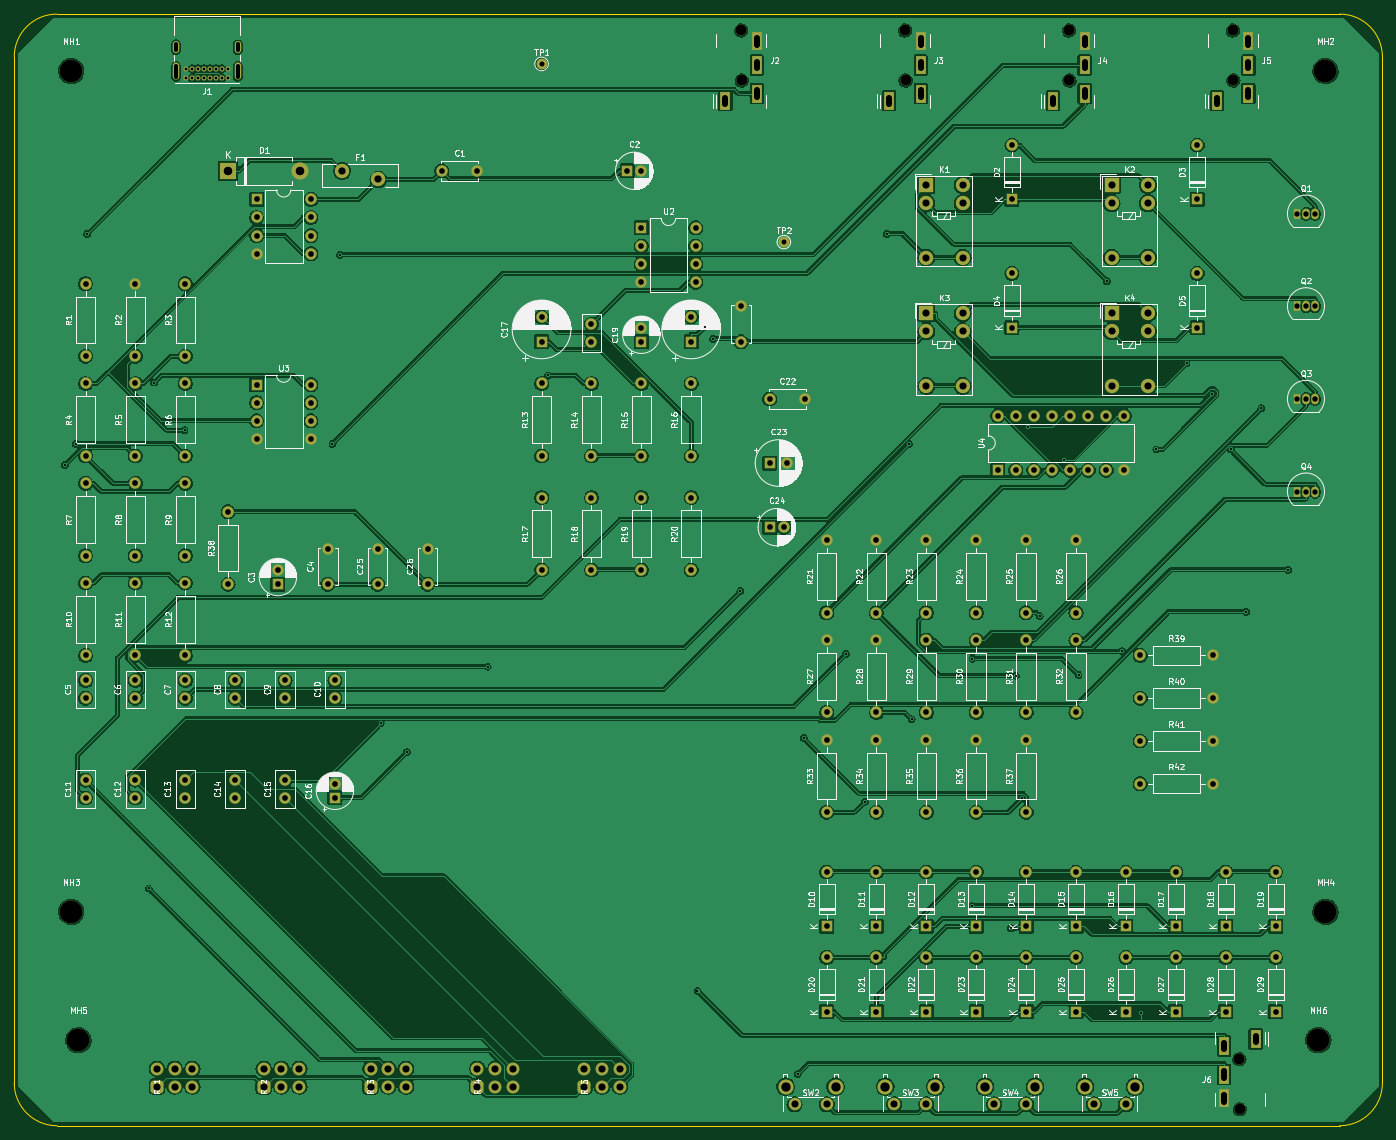
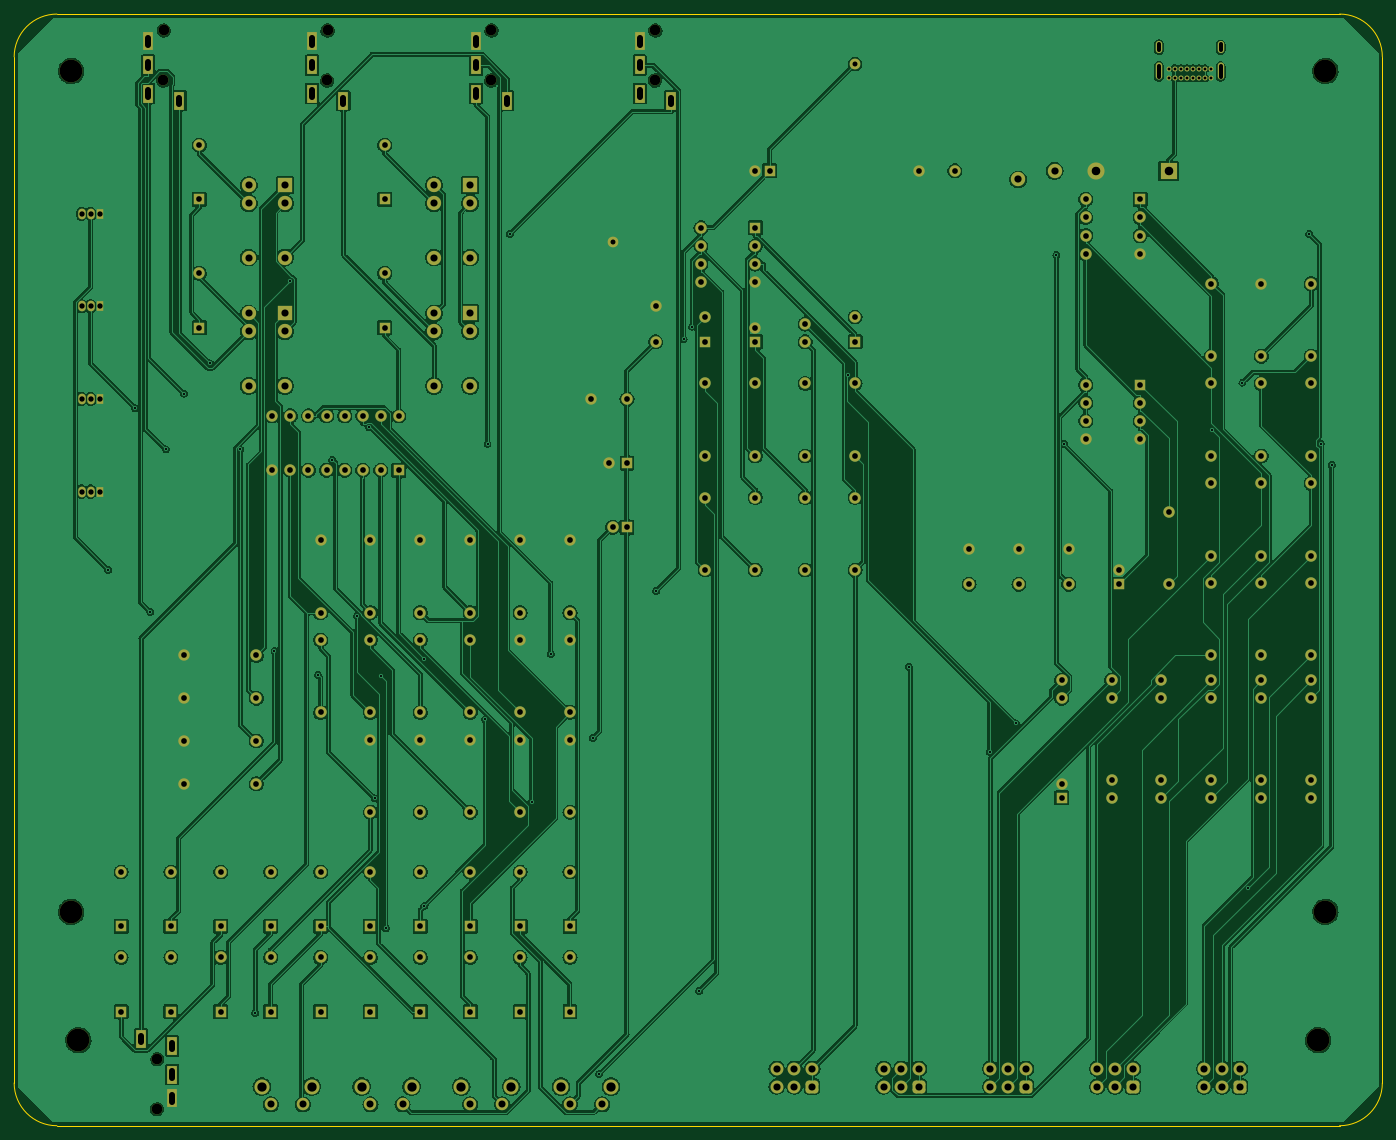
Circuit board: 10 layer files. Board 192.0 x 156.0 mm.
- bottom_copper: MeetingHub-4-v2-B_Cu.gbr (480497 bytes)
- bottom_mask: MeetingHub-4-v2-B_Mask.gbr (14161 bytes)
- paste: MeetingHub-4-v2-B_Paste.gbr (486 bytes)
- bottom_silk: MeetingHub-4-v2-B_Silkscreen.gbr (487 bytes)
- outline: MeetingHub-4-v2-Edge_Cuts.gbr (1018 bytes)
- top_copper: MeetingHub-4-v2-F_Cu.gbr (523465 bytes)
- top_mask: MeetingHub-4-v2-F_Mask.gbr (14161 bytes)
- paste: MeetingHub-4-v2-F_Paste.gbr (486 bytes)
- top_silk: MeetingHub-4-v2-F_Silkscreen.gbr (275184 bytes)
- drill: MeetingHub-4-v2.drl (7345 bytes)

=== bottom_copper: MeetingHub-4-v2-B_Cu.gbr (480497 bytes, source omitted) ===
=== bottom_mask: MeetingHub-4-v2-B_Mask.gbr (14161 bytes, source omitted) ===
=== paste: MeetingHub-4-v2-B_Paste.gbr ===
%TF.GenerationSoftware,KiCad,Pcbnew,7.0.11+dfsg-1build4*%
%TF.CreationDate,2026-09-05T21:49:52-03:00*%
%TF.ProjectId,MeetingHub-4-v2,4d656574-696e-4674-9875-622d342d7632,rev?*%
%TF.SameCoordinates,Original*%
%TF.FileFunction,Paste,Bot*%
%TF.FilePolarity,Positive*%
%FSLAX46Y46*%
G04 Gerber Fmt 4.6, Leading zero omitted, Abs format (unit mm)*
G04 Created by KiCad (PCBNEW 7.0.11+dfsg-1build4) date 2026-09-05 21:49:52*
%MOMM*%
%LPD*%
G01*
G04 APERTURE LIST*
G04 APERTURE END LIST*
M02*

=== bottom_silk: MeetingHub-4-v2-B_Silkscreen.gbr ===
%TF.GenerationSoftware,KiCad,Pcbnew,7.0.11+dfsg-1build4*%
%TF.CreationDate,2026-09-05T21:49:52-03:00*%
%TF.ProjectId,MeetingHub-4-v2,4d656574-696e-4674-9875-622d342d7632,rev?*%
%TF.SameCoordinates,Original*%
%TF.FileFunction,Legend,Bot*%
%TF.FilePolarity,Positive*%
%FSLAX46Y46*%
G04 Gerber Fmt 4.6, Leading zero omitted, Abs format (unit mm)*
G04 Created by KiCad (PCBNEW 7.0.11+dfsg-1build4) date 2026-09-05 21:49:52*
%MOMM*%
%LPD*%
G01*
G04 APERTURE LIST*
G04 APERTURE END LIST*
M02*

=== outline: MeetingHub-4-v2-Edge_Cuts.gbr ===
%TF.GenerationSoftware,KiCad,Pcbnew,7.0.11+dfsg-1build4*%
%TF.CreationDate,2026-09-05T21:49:52-03:00*%
%TF.ProjectId,MeetingHub-4-v2,4d656574-696e-4674-9875-622d342d7632,rev?*%
%TF.SameCoordinates,Original*%
%TF.FileFunction,Profile,NP*%
%FSLAX46Y46*%
G04 Gerber Fmt 4.6, Leading zero omitted, Abs format (unit mm)*
G04 Created by KiCad (PCBNEW 7.0.11+dfsg-1build4) date 2026-09-05 21:49:52*
%MOMM*%
%LPD*%
G01*
G04 APERTURE LIST*
%TA.AperFunction,Profile*%
%ADD10C,0.150000*%
%TD*%
G04 APERTURE END LIST*
D10*
X16000000Y-12000000D02*
X196000000Y-12000000D01*
X202000000Y-18000000D02*
X202000000Y-162000000D01*
X196000000Y-168000000D02*
X16000000Y-168000000D01*
X10000000Y-162000000D02*
X10000000Y-18000000D01*
X16000000Y-12000000D02*
G75*
G03*
X10000000Y-18000000I0J-6000000D01*
G01*
X202000000Y-18000000D02*
G75*
G03*
X196000000Y-12000000I-6000000J0D01*
G01*
X196000000Y-168000000D02*
G75*
G03*
X202000000Y-162000000I0J6000000D01*
G01*
X10000000Y-162000000D02*
G75*
G03*
X16000000Y-168000000I6000000J0D01*
G01*
M02*

=== top_copper: MeetingHub-4-v2-F_Cu.gbr (523465 bytes, source omitted) ===
=== top_mask: MeetingHub-4-v2-F_Mask.gbr (14161 bytes, source omitted) ===
=== paste: MeetingHub-4-v2-F_Paste.gbr ===
%TF.GenerationSoftware,KiCad,Pcbnew,7.0.11+dfsg-1build4*%
%TF.CreationDate,2026-09-05T21:49:52-03:00*%
%TF.ProjectId,MeetingHub-4-v2,4d656574-696e-4674-9875-622d342d7632,rev?*%
%TF.SameCoordinates,Original*%
%TF.FileFunction,Paste,Top*%
%TF.FilePolarity,Positive*%
%FSLAX46Y46*%
G04 Gerber Fmt 4.6, Leading zero omitted, Abs format (unit mm)*
G04 Created by KiCad (PCBNEW 7.0.11+dfsg-1build4) date 2026-09-05 21:49:52*
%MOMM*%
%LPD*%
G01*
G04 APERTURE LIST*
G04 APERTURE END LIST*
M02*

=== top_silk: MeetingHub-4-v2-F_Silkscreen.gbr (275184 bytes, source omitted) ===
=== drill: MeetingHub-4-v2.drl (7345 bytes, source omitted) ===
